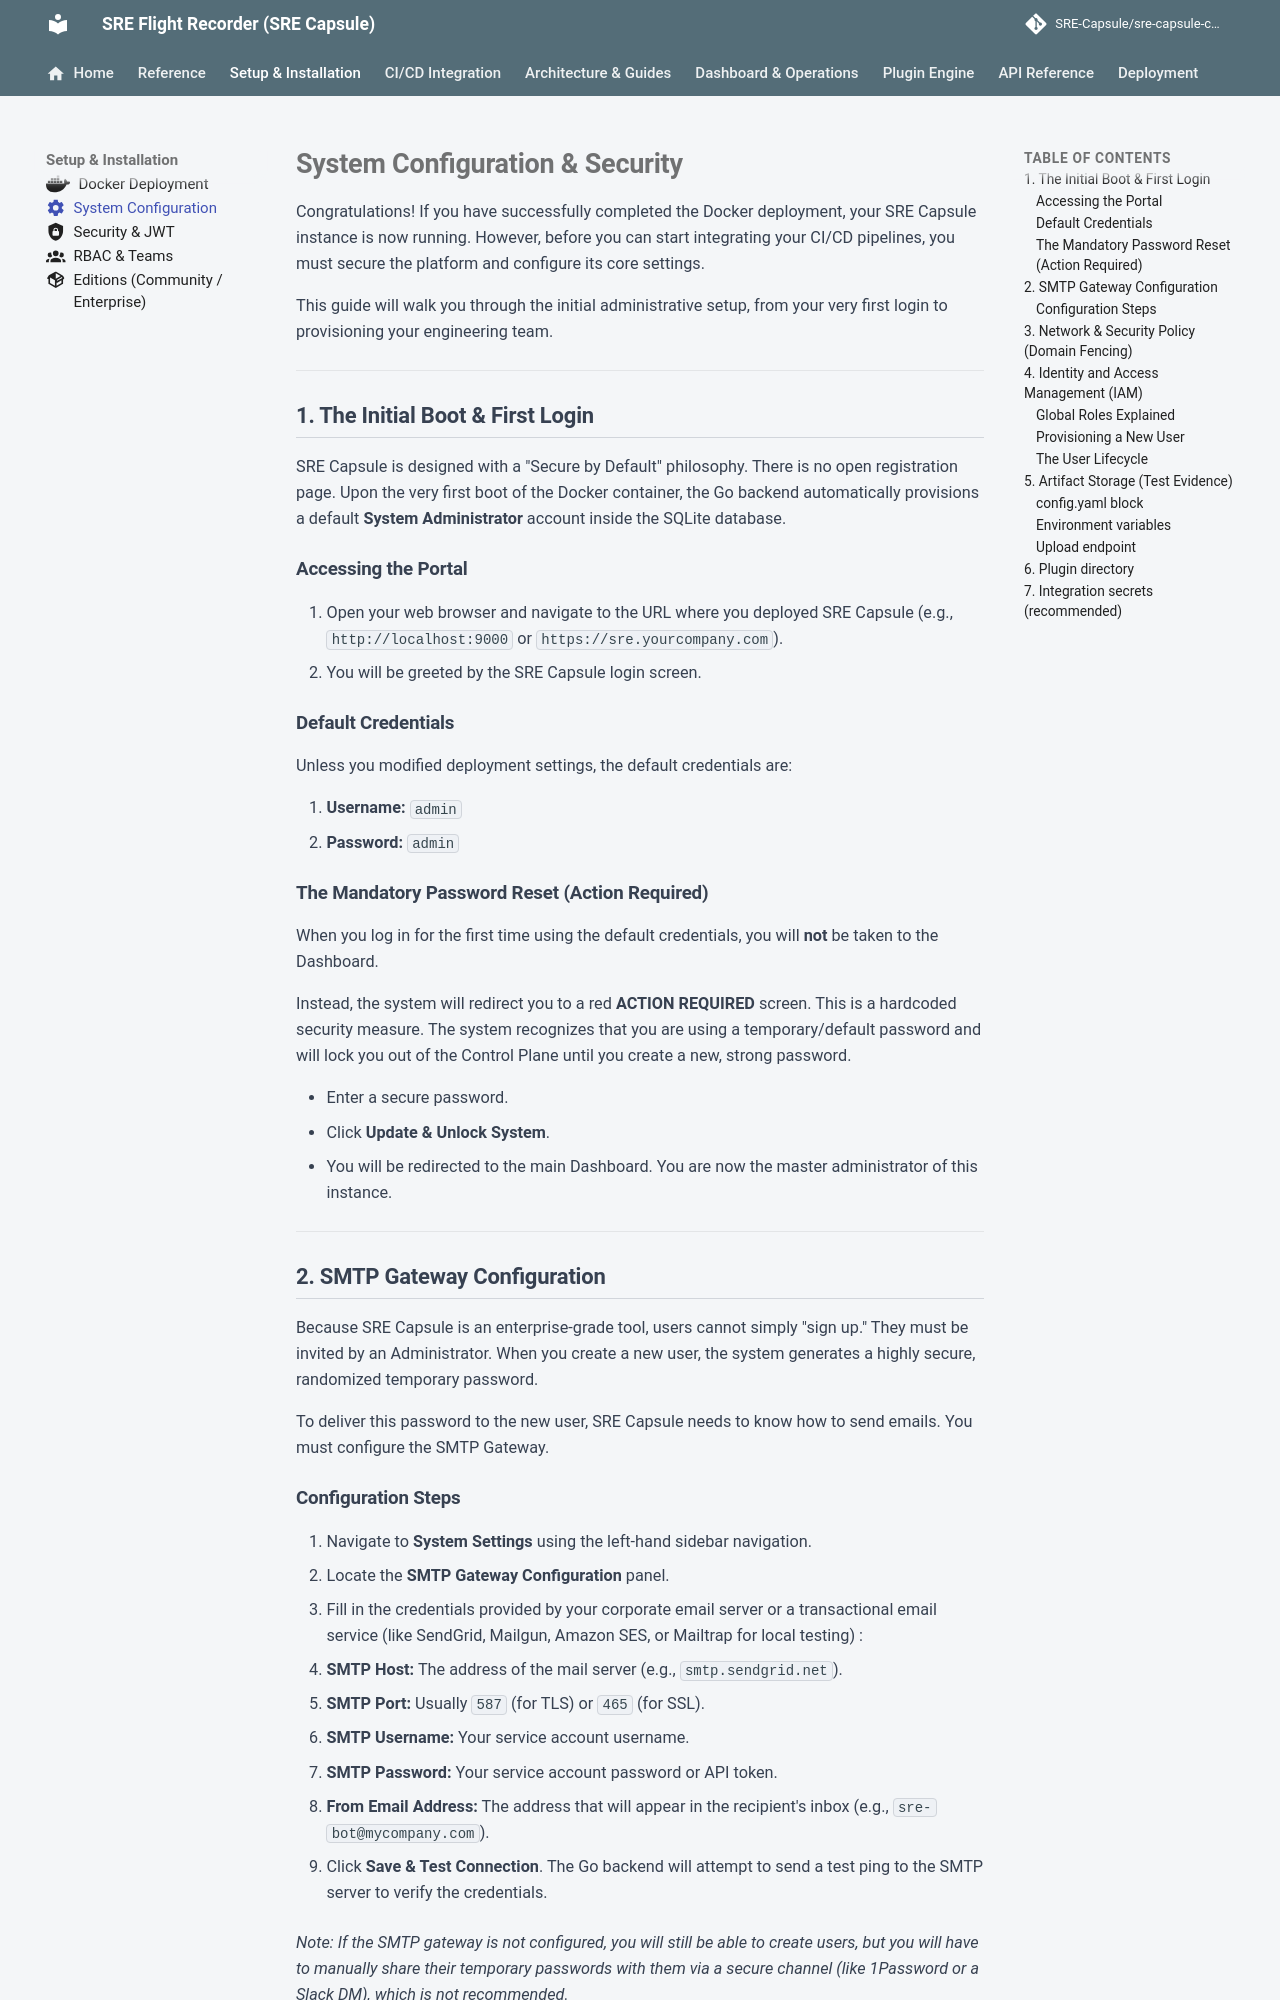

repository: Ashraf-Khabar/qa-capsule · page: setup/config/index.html · generator: mkdocs

---
icon: material/cog
---

# System Configuration & Security

Congratulations! If you have successfully completed the Docker deployment, your SRE Capsule instance is now running. However, before you can start integrating your CI/CD pipelines, you must secure the platform and configure its core settings.

This guide will walk you through the initial administrative setup, from your very first login to provisioning your engineering team.

---

## 1. The Initial Boot & First Login

SRE Capsule is designed with a "Secure by Default" philosophy. There is no open registration page. Upon the very first boot of the Docker container, the Go backend automatically provisions a default **System Administrator** account inside the SQLite database.

### Accessing the Portal

1. Open your web browser and navigate to the URL where you deployed SRE Capsule (e.g., `http://localhost:9000` or `https://sre.yourcompany.com`).
2. You will be greeted by the SRE Capsule login screen.

### Default Credentials

Unless you modified deployment settings, the default credentials are:

1. **Username:** `admin`
2. **Password:** `admin`

### The Mandatory Password Reset (Action Required)

When you log in for the first time using the default credentials, you will **not** be taken to the Dashboard. 

Instead, the system will redirect you to a red **ACTION REQUIRED** screen. This is a hardcoded security measure. The system recognizes that you are using a temporary/default password and will lock you out of the Control Plane until you create a new, strong password.

* Enter a secure password.
* Click **Update & Unlock System**.
* You will be redirected to the main Dashboard. You are now the master administrator of this instance.

---

## 2. SMTP Gateway Configuration

Because SRE Capsule is an enterprise-grade tool, users cannot simply "sign up." They must be invited by an Administrator. When you create a new user, the system generates a highly secure, randomized temporary password. 

To deliver this password to the new user, SRE Capsule needs to know how to send emails. You must configure the SMTP Gateway.
